Image classification data set "lbp" (rania250/classification on GitHub). Class labels (2): chair, table.

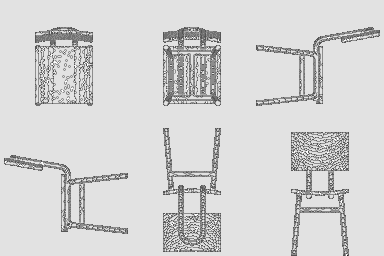
Label: chair

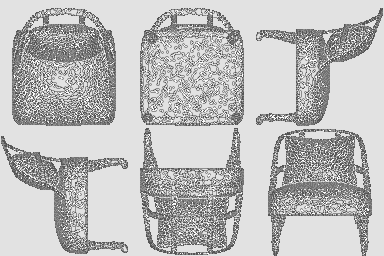
Label: chair

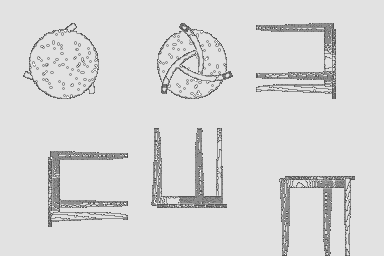
Label: table

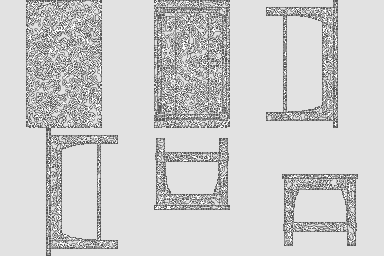
Label: table

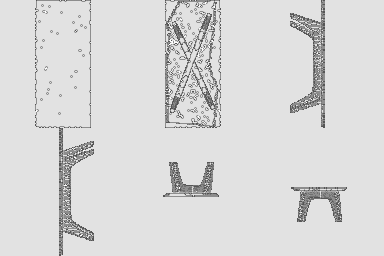
Label: table

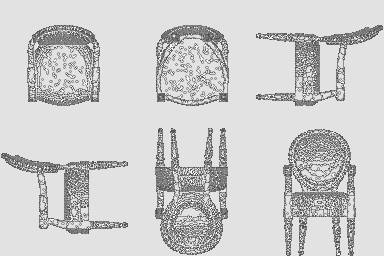
Label: chair
